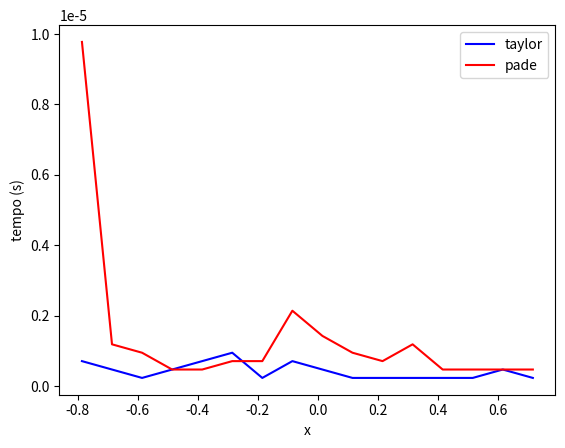
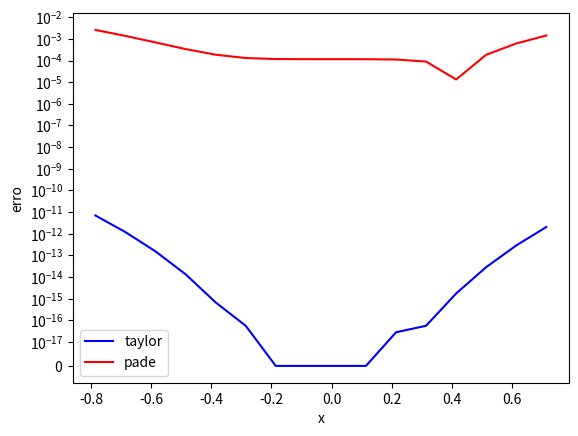

Write the Python code that produced these figures, in order.
from math import factorial as fat
from math import pi
from math import sin
from time import time
import matplotlib.pyplot as plt


# coeficientes k pré-calculados
k = [-0.16666666666666666, 0.008333333333333333, -0.0001984126984126984,
     2.7557319223985893e-06, -2.505210838544172e-08]

um_setentadois_avos = 1/72  # pré-calculado para padé


def taylor(x):
    global k

    t0 = time()

    x2 = x**2

    seno = x * (1 + x2 * (k[0] + x2 * (k[1] +
                x2 * (k[2] + x2 * (k[3] + k[4] * x2)))))

    t1 = time()

    return (seno, t1 - t0)


def pade(x):
    global um_setentadois_avos

    t0 = time()

    x2 = x ** 2
    x3 = x * x2
    x5 = x3 * x2
    x7 = x5 * x2

    seno = (x + ((um_setentadois_avos + k[0]) * x3) + ((um_setentadois_avos * k[0]) * x5) + (um_setentadois_avos * k[1]) + (k[2] * x7)) / (1 + um_setentadois_avos * x2)

    t1 = time()

    return (seno, t1 - t0)


def grafico_tempo(dados):
    fig, ax = plt.subplots()

    ax.set_xlabel("x")
    ax.set_ylabel("tempo (s)")

    ax.plot(dados["x"], dados["taylor"]["t"], 'b', label="taylor")
    ax.plot(dados["x"], dados["pade"]["t"], 'r', label="pade")

    ax.legend()

    fig.savefig('tempo.png')


def grafico_erro(dados):
    fig, ax = plt.subplots()

    ax.set_xlabel("x")
    ax.set_ylabel("erro")

    plt.yscale('symlog', linthresh=10e-18)

    ax.plot(dados["x"], dados["taylor"]["e"], 'b', label="taylor")
    ax.plot(dados["x"], dados["pade"]["e"], 'r', label="pade")

    ax.legend()

    fig.savefig('erro.png')


dados = {"x": [], "taylor": {"t": [], "e": []}, "pade": {"t": [], "e": []}}

x = -pi/4
while x <= pi/4:
    pade_res = pade(x)
    taylor_res = taylor(x)

    real = sin(x)

    dados["x"].append(x)

    dados["pade"]["e"].append(abs(real - pade_res[0]))
    dados["taylor"]["e"].append(abs(real - taylor_res[0]))

    dados["taylor"]["t"].append(taylor_res[1])
    dados["pade"]["t"].append(pade_res[1])

    x += 0.1

grafico_tempo(dados)
grafico_erro(dados)
